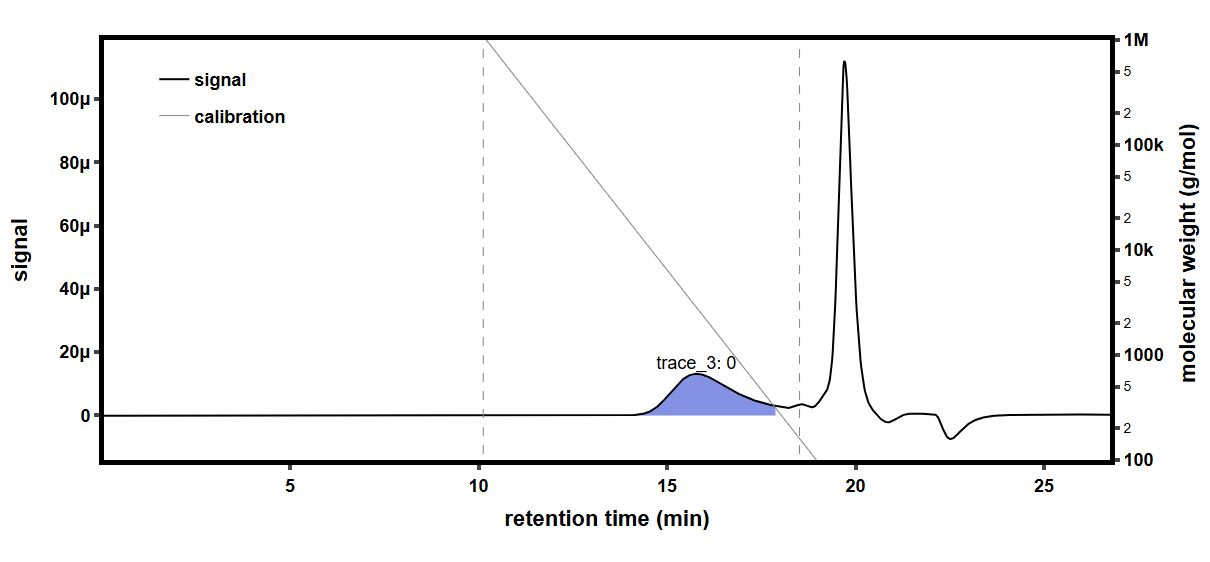

Values plotted in this chart, from the file beside it:
time (min), raw light scattering data: detector volt…, raw light scattering data: detector volt…, raw light scattering data: detector volt…, raw light scattering data: detector volt…, raw light scattering data: detector volt…, raw light scattering data: detector volt…, raw light scattering data: detector volt…, raw light scattering data: detector volt…, raw UV absorbance data: detector voltage…, differential refractive index data: diff…, Forward Laser Monitor: Forward Laser Mon…, Auto-inject Signal: Auto-inject Signal, Auto-inject Signal: Auto-inject Signal, absolute refractive index data: absolute…
-0.1706, 0.02579, 0.01476, 0.03953, 0.02823, 0.03278, 0.02699, 0.04101, 0.01611, , -0.000268, 1.008, , 1.439
-0.1538, 0.02579, 0.01476, 0.03953, 0.02823, 0.03277, 0.02699, 0.04101, 0.01611, , -0.000268, 1.008, , 1.439
-0.137, 0.02579, 0.01477, 0.03953, 0.02824, 0.03277, 0.02699, 0.04101, 0.01611, , -0.000268, 1.008, , 1.439
-0.1201, 0.02579, 0.01477, 0.03953, 0.02824, 0.03278, 0.02699, 0.04101, 0.01611, , -0.000268, 1.008, , 1.439
-0.1033, 0.02579, 0.01477, 0.03953, 0.02824, 0.03277, 0.02699, 0.04101, 0.01611, , -0.000268, 1.008, , 1.439
-0.08646, 0.02579, 0.01477, 0.03953, 0.02824, 0.03277, 0.02699, 0.04101, 0.01611, , -0.000268, 1.008, , 1.439
-0.06962, 0.02579, 0.01477, 0.03953, 0.02824, 0.03278, 0.02699, 0.04101, 0.01611, , -0.000268, 1.008, , 1.439
-0.05279, 0.02579, 0.01477, 0.03953, 0.02824, 0.03277, 0.02699, 0.04101, 0.01611, , -0.000268, 1.008, , 1.439
-0.03595, 0.02579, 0.01477, 0.03953, 0.02824, 0.03278, 0.02699, 0.04101, 0.01611, , -0.000268, 1.008, , 1.439
-0.01912, 0.02579, 0.01477, 0.03953, 0.02823, 0.03277, 0.02699, 0.041, 0.01611, , -0.000268, 1.008, , 1.439
-0.002283, 0.02579, 0.01477, 0.03953, 0.02823, 0.03278, 0.02699, 0.041, 0.01611, , -0.000268, 1.008, , 1.439
0.01455, 0.02579, 0.01477, 0.03953, 0.02824, 0.03278, 0.02699, 0.04101, 0.01611, , -0.000268, 1.008, , 1.439
0.03139, 0.02579, 0.01477, 0.03953, 0.02824, 0.03277, 0.02699, 0.04101, 0.01611, , -0.000268, 1.008, , 1.439
0.04822, 0.0258, 0.01477, 0.03953, 0.02824, 0.03278, 0.02699, 0.04101, 0.01611, , -0.000268, 1.008, , 1.439
0.06506, 0.0258, 0.01477, 0.03953, 0.02823, 0.03278, 0.02699, 0.04101, 0.01611, , -0.000268, 1.008, , 1.439
0.08189, 0.02579, 0.01477, 0.03953, 0.02823, 0.03278, 0.02699, 0.041, 0.01611, 0.05472, -0.000268, 1.008, , 1.439
0.09872, 0.02579, 0.01477, 0.03953, 0.02824, 0.03278, 0.02699, 0.041, 0.01611, 0.05473, -0.000268, 1.008, , 1.439
0.1156, 0.02579, 0.01477, 0.03953, 0.02823, 0.03277, 0.02699, 0.041, 0.01611, 0.05473, -0.000268, 1.008, , 1.439
0.1324, 0.02579, 0.01477, 0.03953, 0.02824, 0.03278, 0.02699, 0.041, 0.01611, 0.05473, -0.000268, 1.008, , 1.439
0.1492, 0.02579, 0.01477, 0.03953, 0.02824, 0.03278, 0.02699, 0.041, 0.01611, 0.05473, -0.000268, 1.008, , 1.439
0.1661, 0.02579, 0.01477, 0.03953, 0.02823, 0.03278, 0.02699, 0.041, 0.01611, 0.05472, -0.000268, 1.008, , 1.439
0.1829, 0.0258, 0.01477, 0.03953, 0.02823, 0.03278, 0.02699, 0.041, 0.01611, 0.05472, -0.000268, 1.008, , 1.439
0.1997, 0.02579, 0.01477, 0.03953, 0.02823, 0.03278, 0.02699, 0.04101, 0.01611, 0.05472, -0.000268, 1.008, , 1.439
0.2166, 0.02579, 0.01477, 0.03953, 0.02823, 0.03278, 0.02699, 0.04101, 0.01611, 0.05472, -0.000268, 1.008, , 1.439
0.2334, 0.02579, 0.01477, 0.03953, 0.02824, 0.03277, 0.02699, 0.04101, 0.01611, 0.05471, -0.000268, 1.008, , 1.439
0.2502, 0.0258, 0.01477, 0.03953, 0.02823, 0.03277, 0.027, 0.041, 0.01611, 0.05471, -0.000268, 1.008, , 1.439
0.2671, 0.02579, 0.01477, 0.03953, 0.02823, 0.03278, 0.027, 0.04101, 0.01611, 0.05471, -0.000268, 1.008, , 1.439
0.2839, 0.02579, 0.01477, 0.03953, 0.02823, 0.03278, 0.027, 0.04101, 0.01611, 0.05471, -0.000268, 1.008, , 1.439
0.3007, 0.02579, 0.01477, 0.03953, 0.02823, 0.03278, 0.02699, 0.041, 0.01611, 0.05471, -0.000268, 1.008, , 1.439
0.3176, 0.02579, 0.01477, 0.03953, 0.02823, 0.03278, 0.02699, 0.04101, 0.01611, 0.05471, -0.000268, 1.008, , 1.439
0.3344, 0.02579, 0.01477, 0.03953, 0.02824, 0.03277, 0.02699, 0.04101, 0.01611, 0.05471, -0.000268, 1.008, , 1.439
0.3512, 0.02579, 0.01477, 0.03953, 0.02824, 0.03278, 0.02699, 0.04101, 0.01611, 0.05471, -0.000268, 1.008, , 1.439
0.3681, 0.02579, 0.01477, 0.03953, 0.02824, 0.03278, 0.027, 0.04101, 0.01611, 0.05471, -0.000268, 1.008, , 1.439
0.3849, 0.02579, 0.01477, 0.03953, 0.02824, 0.03278, 0.02699, 0.04101, 0.01611, 0.05471, -0.000268, 1.008, , 1.439
0.4017, 0.0258, 0.01477, 0.03953, 0.02824, 0.03278, 0.02699, 0.04101, 0.01611, 0.05471, -0.000268, 1.008, , 1.439
0.4186, 0.0258, 0.01476, 0.03953, 0.02824, 0.03278, 0.02699, 0.04101, 0.01611, 0.05471, -0.000268, 1.008, , 1.439
0.4354, 0.02579, 0.01477, 0.03953, 0.02823, 0.03278, 0.02699, 0.04101, 0.01611, 0.05471, -0.000268, 1.008, , 1.439
0.4523, 0.0258, 0.01477, 0.03953, 0.02823, 0.03278, 0.02699, 0.041, 0.01611, 0.05471, -0.000268, 1.008, , 1.439
0.4691, 0.0258, 0.01477, 0.03953, 0.02824, 0.03278, 0.027, 0.04101, 0.01611, 0.05471, -0.000268, 1.008, , 1.439
0.4859, 0.02579, 0.01476, 0.03953, 0.02824, 0.03278, 0.02699, 0.04101, 0.01611, 0.05471, -0.000268, 1.008, , 1.439
0.5028, 0.02579, 0.01476, 0.03953, 0.02824, 0.03278, 0.02699, 0.04101, 0.01611, 0.05471, -0.000268, 1.008, , 1.439
0.5196, 0.02579, 0.01477, 0.03953, 0.02824, 0.03278, 0.02699, 0.04101, 0.01611, 0.05471, -0.000268, 1.008, , 1.439
0.5364, 0.02579, 0.01477, 0.03953, 0.02823, 0.03278, 0.02699, 0.04101, 0.01611, 0.05471, -0.000268, 1.008, , 1.439
0.5533, 0.02579, 0.01476, 0.03953, 0.02823, 0.03278, 0.02699, 0.04101, 0.01611, 0.05471, -0.000268, 1.008, , 1.439
0.5701, 0.0258, 0.01477, 0.03953, 0.02823, 0.03278, 0.02699, 0.04101, 0.01611, 0.05471, -0.000268, 1.008, , 1.439
0.5869, 0.0258, 0.01477, 0.03953, 0.02823, 0.03278, 0.02699, 0.04101, 0.01611, 0.05471, -0.000268, 1.008, , 1.439
0.6038, 0.0258, 0.01477, 0.03953, 0.02823, 0.03278, 0.02699, 0.04101, 0.01611, 0.05471, -0.000268, 1.008, , 1.439
0.6206, 0.0258, 0.01477, 0.03953, 0.02824, 0.03278, 0.02699, 0.04101, 0.01611, 0.05471, -0.000268, 1.008, , 1.439
0.6374, 0.02579, 0.01477, 0.03953, 0.02824, 0.03278, 0.02699, 0.04101, 0.01611, 0.05471, -0.000268, 1.008, , 1.439
0.6543, 0.02579, 0.01477, 0.03953, 0.02824, 0.03278, 0.02699, 0.04101, 0.01611, 0.05471, -0.000268, 1.008, , 1.439
0.6711, 0.02579, 0.01477, 0.03953, 0.02824, 0.03278, 0.02699, 0.04101, 0.01611, 0.0547, -0.000268, 1.008, , 1.439
0.6879, 0.02579, 0.01477, 0.03953, 0.02824, 0.03278, 0.02699, 0.04101, 0.01611, 0.0547, -0.000268, 1.008, , 1.439
0.7048, 0.02579, 0.01477, 0.03953, 0.02824, 0.03278, 0.02699, 0.041, 0.01611, 0.0547, -0.000268, 1.008, , 1.439
0.7216, 0.02579, 0.01477, 0.03953, 0.02824, 0.03278, 0.02699, 0.041, 0.01611, 0.0547, -0.000268, 1.008, , 1.439
0.7384, 0.02579, 0.01477, 0.03953, 0.02824, 0.03278, 0.02699, 0.04101, 0.01611, 0.0547, -0.000268, 1.008, , 1.439
0.7553, 0.02579, 0.01477, 0.03953, 0.02824, 0.03278, 0.02699, 0.04101, 0.01611, 0.0547, -0.000268, 1.008, , 1.439
0.7721, 0.02579, 0.01477, 0.03953, 0.02824, 0.03278, 0.02699, 0.04101, 0.01611, 0.0547, -0.000268, 1.008, , 1.439
0.7889, 0.0258, 0.01477, 0.03953, 0.02824, 0.03278, 0.02699, 0.04101, 0.01611, 0.05471, -0.000268, 1.008, , 1.439
0.8058, 0.0258, 0.01477, 0.03953, 0.02824, 0.03278, 0.02699, 0.04101, 0.01611, 0.0547, -0.000268, 1.008, , 1.439
0.8226, 0.02579, 0.01477, 0.03953, 0.02824, 0.03278, 0.02699, 0.04101, 0.01611, 0.0547, -0.000268, 1.008, , 1.439
... 1,603 more rows
